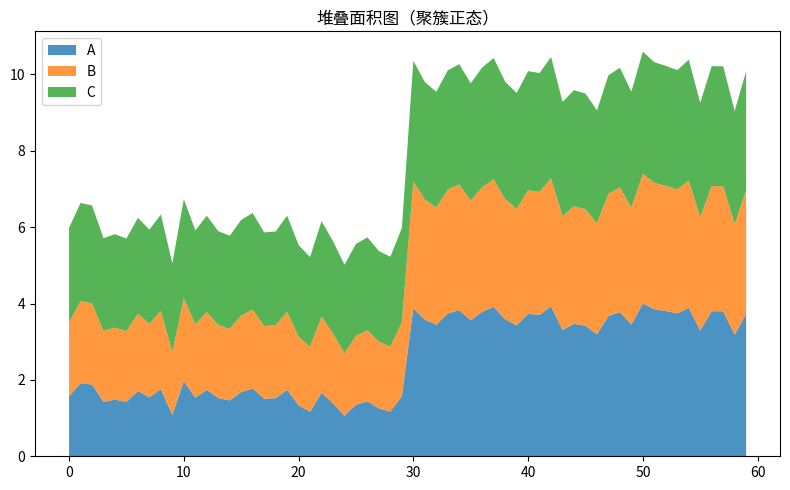

The matplotlib source for this figure:
"""堆叠面积图（聚簇正态）
数据可视化示例（matplotlib）。三分量堆叠时序。
运行后在当前目录生成 'viz_stackplot_d5'_preview.png。
"""
import matplotlib
matplotlib.use("Agg")
import matplotlib.pyplot as plt
import numpy as np

rng = np.random.default_rng(11)
fig, ax = plt.subplots(figsize=(8, 5))
x = np.arange(60)
data = np.array(np.concatenate([rng.normal(3, 0.5, 30), rng.normal(7, 0.5, 30)]))
a = np.abs(data) / data.max() * 4
ax.stackplot(x, a, a * 0.6 + 1, a * 0.3 + 2, labels=['A', 'B', 'C'], alpha=0.8)
ax.legend(loc='upper left')
ax.set_title("堆叠面积图（聚簇正态）")
plt.tight_layout()
plt.savefig("'viz_stackplot_d5'_preview.png", dpi=110)
print("已生成 'viz_stackplot_d5'_preview.png")
